Dataset: split_data (GitHub, sepehrtaji-dev/Laliga_teams_logo_CNN). Classes: Athletic Bilbao, Atletico Madrid, Barcelona, Celta Vigo, Deportivo Alaves, Espanyol, Getafe, Girona, Las Palmas, Leganes, Mallorca, Osasuna, Rayo Vallecano, Real Betis, Real Madrid, Real Sociedad, Real Valladolid, Sevilla, Valencia, Villarreal.

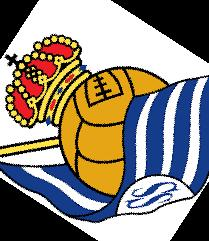
Label: Real Sociedad

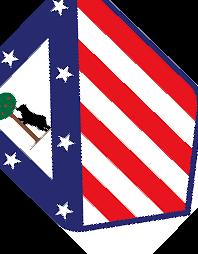
Label: Atletico Madrid

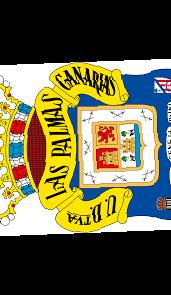
Label: Las Palmas

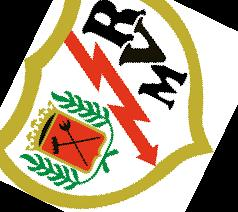
Label: Rayo Vallecano

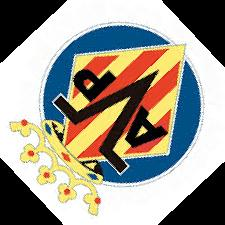
Label: Villarreal

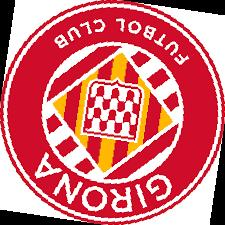
Label: Girona
